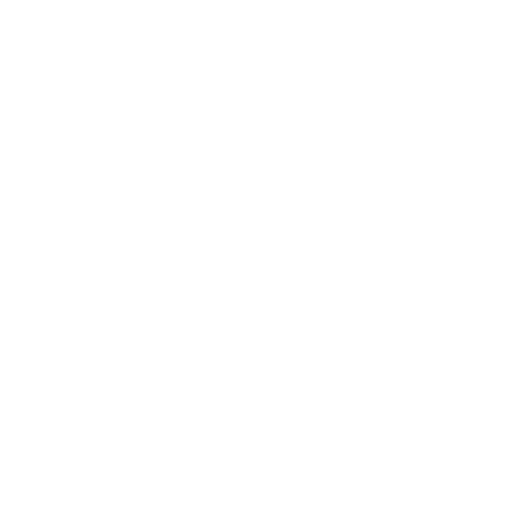
t = 0.00 s
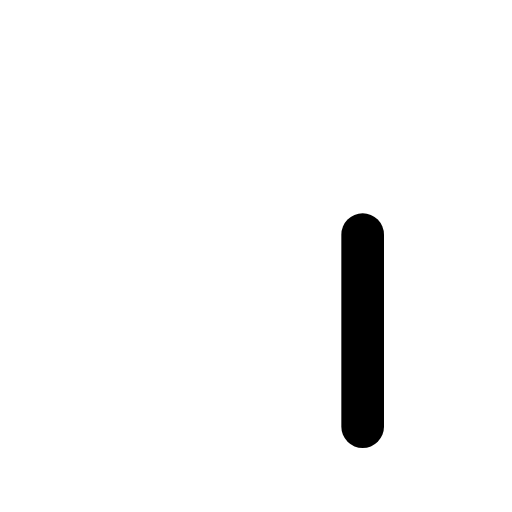
t = 0.13 s
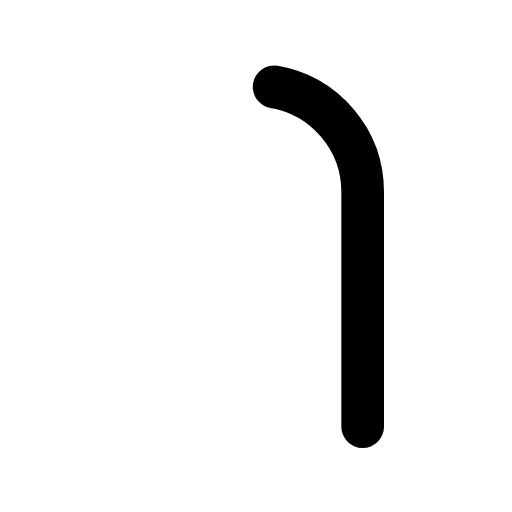
t = 0.25 s
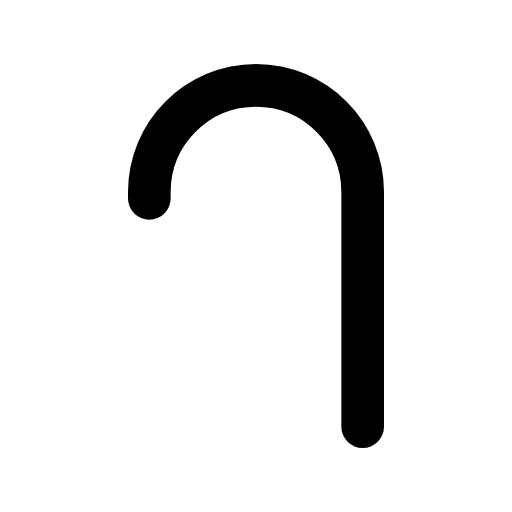
t = 0.38 s
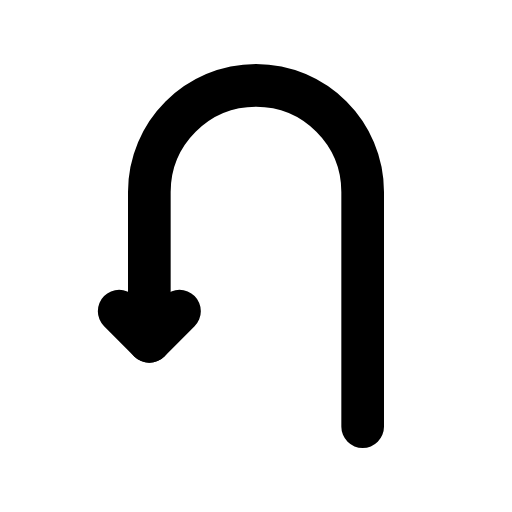
t = 0.55 s
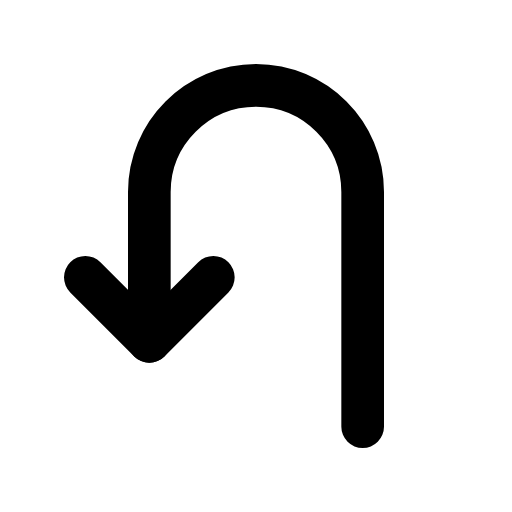
t = 0.70 s

The animated SVG that drew these frames (rendered in a browser with its animation timeline set to each time). Animation: 2 SMIL elements (animate=2); one cycle of 0.70 s.

<svg viewBox="0 0 24 24" xmlns="http://www.w3.org/2000/svg"><g fill="none" stroke="currentColor" stroke-linecap="round" stroke-linejoin="round" stroke-width="2"><path d="M17 20v-11c0 -2.76 -2.24 -5 -5 -5c-2.76 0 -5 2.24 -5 5v7" stroke-dasharray="36"><animate attributeName="stroke-dashoffset" dur="0.5s" fill="freeze" values="36;0"/></path><path d="M7 16l-3 -3M7 16l3 -3" stroke-dasharray="8" stroke-dashoffset="8"><animate attributeName="stroke-dashoffset" begin="0.5s" dur="0.2s" fill="freeze" to="0"/></path></g></svg>
